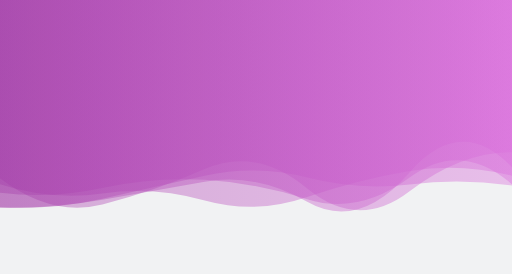
t = 0.00 s
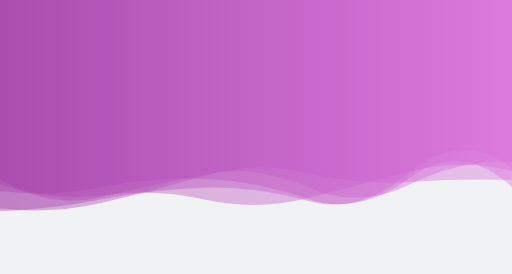
t = 1.67 s
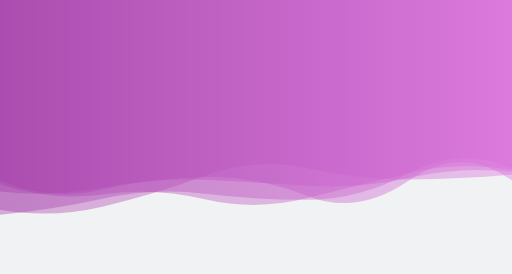
t = 3.33 s
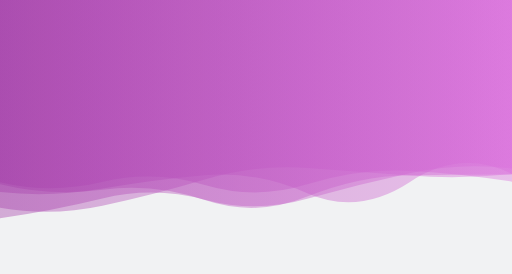
t = 5.00 s
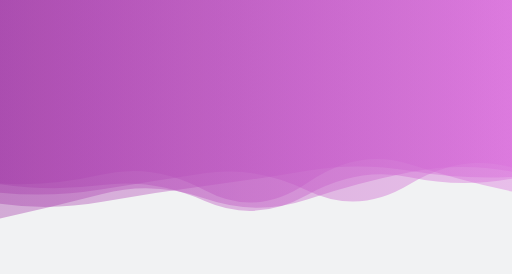
t = 6.66 s
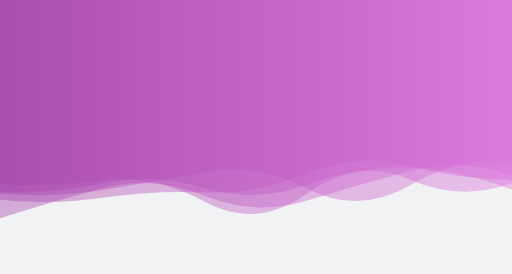
t = 8.33 s

The animated SVG that drew these frames (rendered in a browser with its animation timeline set to each time). Animation: 5 SMIL elements (animate=5); frames cover the first 8.33 s, repeats indefinitely.

<?xml version="1.0" encoding="utf-8"?>
<svg xmlns="http://www.w3.org/2000/svg" xmlns:xlink="http://www.w3.org/1999/xlink" style="margin: auto; background: rgb(241, 242, 243); display: block; z-index: 1; position: relative; shape-rendering: auto;" width="1680" height="899" preserveAspectRatio="xMidYMid" viewBox="0 0 1680 899">
<g transform=""><linearGradient id="lg-0.6590519274487807" x1="0" x2="1" y1="0" y2="0">
  <stop stop-color="#a53faa" offset="0"></stop>
  <stop stop-color="#da70dc" offset="1"></stop>
</linearGradient><path d="M 0 0 L 0 594.53 Q 168 656.122 336 615.45 T 672 594.195 T 1008 608.143 T 1344 577.136 T 1680 572.306 L 1680 0 Z" fill="url(#lg-0.6590519274487807)" opacity="0.4">
  <animate attributeName="d" dur="20s" repeatCount="indefinite" keyTimes="0;0.333;0.667;1" calcmod="spline" keySplines="0.2 0 0.2 1;0.2 0 0.2 1;0.2 0 0.2 1" begin="0s" values="M0 0L 0 584.8377389382038Q 168 713.0261461654286  336 671.0162455126043T 672 554.9051279339228T 1008 618.5376421091356T 1344 627.3159683725684T 1680 499.3113264811193L 1680 0 Z;M0 0L 0 601.9761808314664Q 168 612.4070722332618  336 572.7639384324319T 672 624.3781190434569T 1008 600.1581787548208T 1344 538.5864364476912T 1680 628.3808456527826L 1680 0 Z;M0 0L 0 712.1850579128812Q 168 717.8405728087415  336 691.4851767833676T 672 595.3973398346126T 1008 624.2045043306715T 1344 586.0685927062489T 1680 605.3249422789377L 1680 0 Z;M0 0L 0 584.8377389382038Q 168 713.0261461654286  336 671.0162455126043T 672 554.9051279339228T 1008 618.5376421091356T 1344 627.3159683725684T 1680 499.3113264811193L 1680 0 Z"></animate>
</path><path d="M 0 0 L 0 604.367 Q 168 656.624 336 633.785 T 672 654.502 T 1008 648.712 T 1344 569.312 T 1680 561.761 L 1680 0 Z" fill="url(#lg-0.6590519274487807)" opacity="0.4">
  <animate attributeName="d" dur="20s" repeatCount="indefinite" keyTimes="0;0.333;0.667;1" calcmod="spline" keySplines="0.2 0 0.2 1;0.2 0 0.2 1;0.2 0 0.2 1" begin="-4s" values="M0 0L 0 604.2741212754617Q 168 645.7216384274961  336 620.9582463686594T 672 665.4698579915043T 1008 638.6424131686891T 1344 555.6204169052077T 1680 613.1650378871082L 1680 0 Z;M0 0L 0 604.38701944232Q 168 667.0758384616928  336 643.87727555459T 672 652.6343006339335T 1008 652.1060998151745T 1344 564.5292531631911T 1680 552.3061840586186L 1680 0 Z;M0 0L 0 604.2678125248834Q 168 603.9781968501663  336 582.9510475537414T 672 663.9081786832569T 1008 631.6156901600683T 1344 593.4001095597923T 1680 609.3862006308254L 1680 0 Z;M0 0L 0 604.2741212754617Q 168 645.7216384274961  336 620.9582463686594T 672 665.4698579915043T 1008 638.6424131686891T 1344 555.6204169052077T 1680 613.1650378871082L 1680 0 Z"></animate>
</path><path d="M 0 0 L 0 707.475 Q 168 690.208 336 652.084 T 672 640.694 T 1008 654.739 T 1344 567.471 T 1680 551.873 L 1680 0 Z" fill="url(#lg-0.6590519274487807)" opacity="0.4">
  <animate attributeName="d" dur="20s" repeatCount="indefinite" keyTimes="0;0.333;0.667;1" calcmod="spline" keySplines="0.2 0 0.2 1;0.2 0 0.2 1;0.2 0 0.2 1" begin="-8s" values="M0 0L 0 713.3599614580476Q 168 625.7531245671555  336 577.6670846407102T 672 620.7490373139693T 1008 665.305482876294T 1344 553.2841114163411T 1680 604.5787731413401L 1680 0 Z;M0 0L 0 672.7155756662511Q 168 682.3867465742563  336 656.311833491049T 672 580.2818228647794T 1008 664.502257751476T 1344 564.9118441411724T 1680 547.9416557728618L 1680 0 Z;M0 0L 0 718.1851343655902Q 168 692.6179542100334  336 650.7810003934472T 672 659.3084804214934T 1008 651.7303190153939T 1344 568.259706438003T 1680 553.0843180535811L 1680 0 Z;M0 0L 0 713.3599614580476Q 168 625.7531245671555  336 577.6670846407102T 672 620.7490373139693T 1008 665.305482876294T 1344 553.2841114163411T 1680 604.5787731413401L 1680 0 Z"></animate>
</path><path d="M 0 0 L 0 628.906 Q 168 648.147 336 616.912 T 672 579.176 T 1008 640.462 T 1344 592.71 T 1680 586.712 L 1680 0 Z" fill="url(#lg-0.6590519274487807)" opacity="0.4">
  <animate attributeName="d" dur="20s" repeatCount="indefinite" keyTimes="0;0.333;0.667;1" calcmod="spline" keySplines="0.2 0 0.2 1;0.2 0 0.2 1;0.2 0 0.2 1" begin="-12s" values="M0 0L 0 633.6496931756335Q 168 648.7857293447746  336 623.1628285763152T 672 563.6002299561492T 1008 617.5998742937835T 1344 609.954363044292T 1680 532.3253429799566L 1680 0 Z;M0 0L 0 655.8904084447074Q 168 675.1046833397361  336 629.6916121431918T 672 597.0330399364339T 1008 652.6325144002983T 1344 581.6108140050516T 1680 551.0595330881176L 1680 0 Z;M0 0L 0 626.1873914908213Q 168 647.780380825877  336 613.3298048526107T 672 588.1028531871464T 1008 653.5667220739266T 1344 582.8262130551371T 1680 617.8843496786155L 1680 0 Z;M0 0L 0 633.6496931756335Q 168 648.7857293447746  336 623.1628285763152T 672 563.6002299561492T 1008 617.5998742937835T 1344 609.954363044292T 1680 532.3253429799566L 1680 0 Z"></animate>
</path><path d="M 0 0 L 0 689.272 Q 168 720.921 336 681.406 T 672 576.586 T 1008 548.383 T 1344 586.602 T 1680 568.062 L 1680 0 Z" fill="url(#lg-0.6590519274487807)" opacity="0.4">
  <animate attributeName="d" dur="20s" repeatCount="indefinite" keyTimes="0;0.333;0.667;1" calcmod="spline" keySplines="0.2 0 0.2 1;0.2 0 0.2 1;0.2 0 0.2 1" begin="-16s" values="M0 0L 0 689.8345519753378Q 168 722.8700058896374  336 683.2365358781727T 672 576.567888945186T 1008 546.2666280796224T 1344 585.4595634295249T 1680 565.5501131008149L 1680 0 Z;M0 0L 0 636.5662900339089Q 168 646.2610944338957  336 630.1819622007208T 672 660.6934460121048T 1008 581.048373079705T 1344 523.1729175238377T 1680 602.936821585827L 1680 0 Z;M0 0L 0 673.793226200005Q 168 667.2762106534685  336 631.0268487068593T 672 577.0826039454626T 1008 606.6375283639198T 1344 618.0401112153734T 1680 637.1956393124924L 1680 0 Z;M0 0L 0 689.8345519753378Q 168 722.8700058896374  336 683.2365358781727T 672 576.567888945186T 1008 546.2666280796224T 1344 585.4595634295249T 1680 565.5501131008149L 1680 0 Z"></animate>
</path></g>
<style type="text/css">.lded > .content, .lded > .content > .inner { height: 100%; }
.lded > .content > .inner > .viewer { width: 100%; height: 100%; max-width: 100%; overflow: hidden }
.lded > .content > .inner > .panel {
  position: absolute;
  bottom: 50px;
  left: 0;
  right: 0;
  opacity: 0.3;
}
.lded > .content > .inner > .panel:hover { opacity: 1; }
.lded > .content > .inner > .ctrl {
  position: absolute;
  bottom: 13px;
  left: 0;
  right: 0;
  margin: auto;
}
.lded > .content > .inner > .ctrl:hover {
  z-index: 10;
}
#editor > .inner > .title {
  position: absolute;
  bottom: 195px;
  left: 0;
  right: 0;
  z-index: 11;
}
#editor > .inner > .title > a:first-child {
  margin-left: 0!important;
#editor .lded .viewer { border-radius: 0 }</style></svg>
